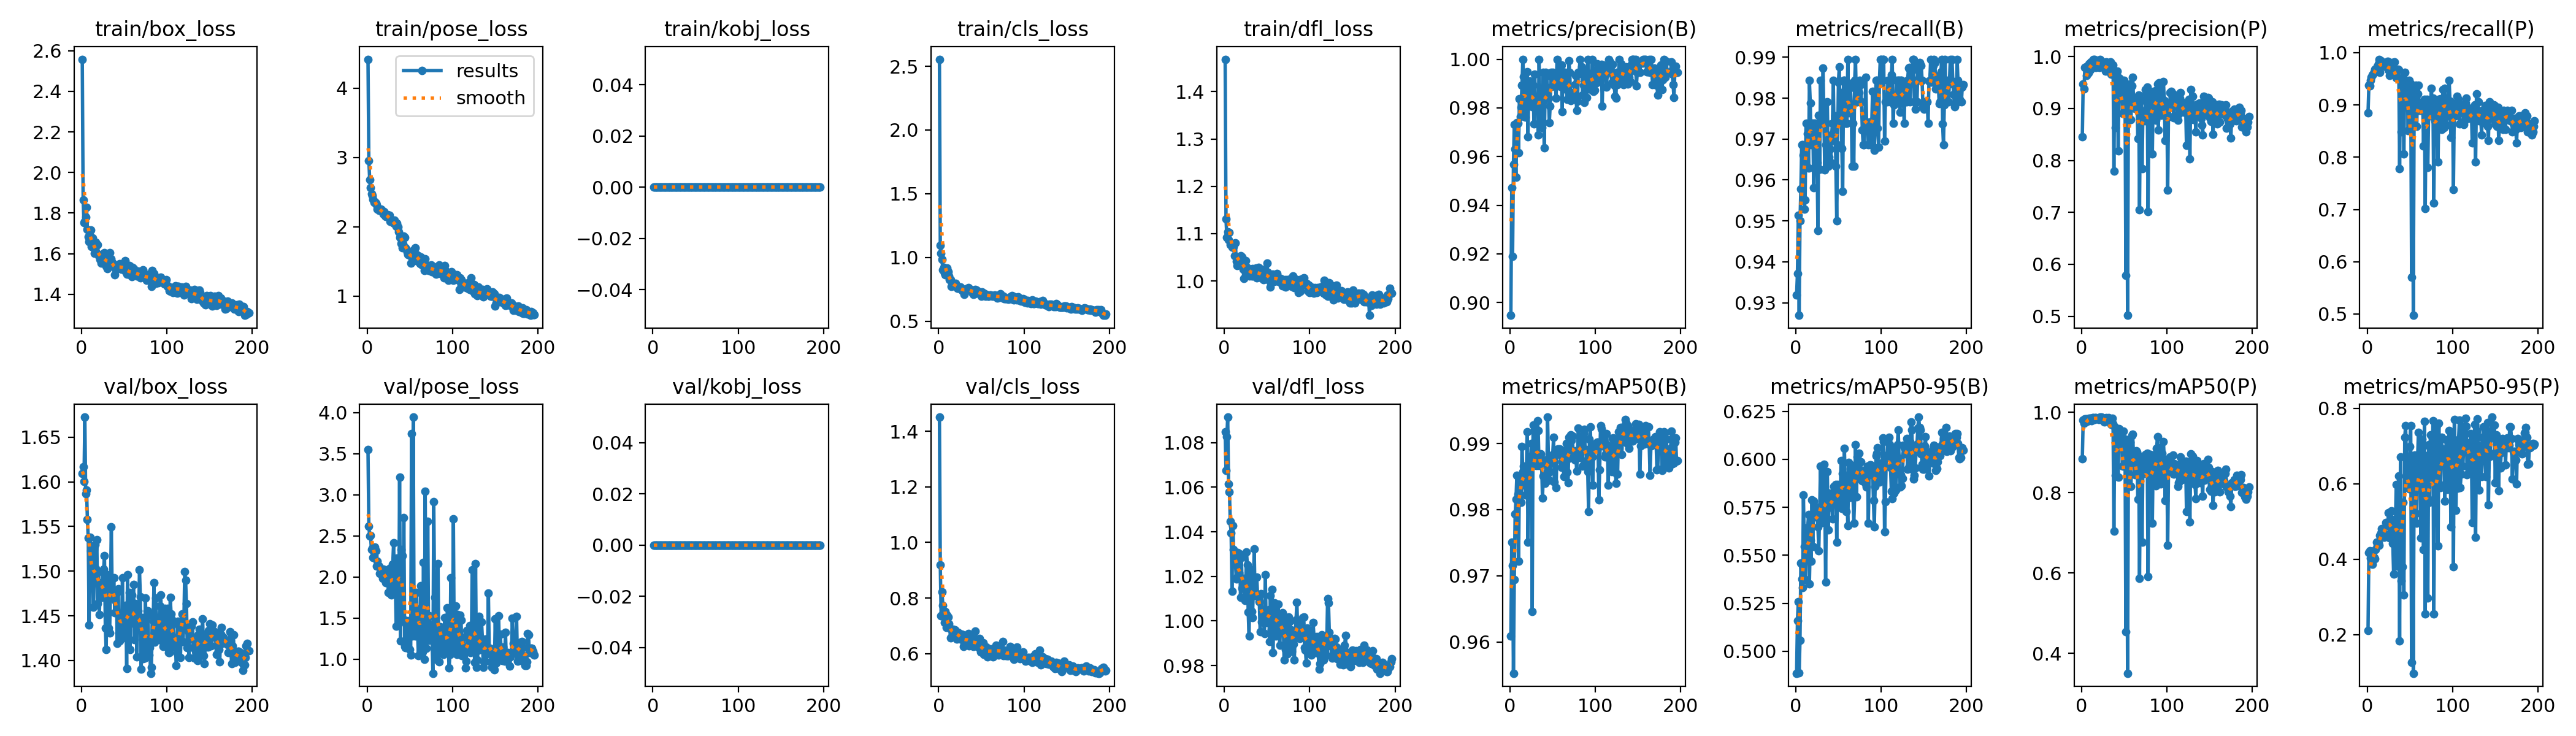

The table this chart was drawn from, first rows:
epoch, train/box_loss, train/pose_loss, train/kobj_loss, train/cls_loss, train/dfl_loss, metrics/precision(B), metrics/recall(B), metrics/mAP50(B), metrics/mAP50-95(B), metrics/precision(P), metrics/recall(P), metrics/mAP50(P), metrics/mAP50-95(P), val/box_loss, val/pose_loss, val/kobj_loss, val/cls_loss, val/dfl_loss, lr/pg0, lr/pg1, lr/pg2
1, 2.558, 4.419, 0, 2.556, 1.468, 0.8947, 0.9319, 0.9609, 0.4885, 0.8449, 0.8844, 0.8847, 0.2101, 1.609, 3.546, 0, 1.451, 1.085, 0.0006533, 0.0006533, 0.0006533
2, 1.866, 2.953, 0, 1.093, 1.131, 0.9471, 0.9372, 0.9751, 0.516, 0.9471, 0.9372, 0.9797, 0.4164, 1.617, 2.619, 0, 0.9198, 1.067, 0.001313, 0.001313, 0.001313
3, 1.753, 2.681, 0, 1.031, 1.092, 0.9191, 0.9514, 0.9716, 0.5259, 0.9371, 0.9363, 0.9731, 0.4216, 1.601, 2.496, 0, 0.7369, 1.083, 0.001967, 0.001967, 0.001967
4, 1.76, 2.567, 0, 0.9859, 1.104, 0.9568, 0.9269, 0.9553, 0.4887, 0.9784, 0.9472, 0.9829, 0.4031, 1.673, 2.503, 0, 0.8219, 1.091, 0.00197, 0.00197, 0.00197
5, 1.78, 2.475, 0, 0.9017, 1.086, 0.9732, 0.95, 0.9694, 0.5058, 0.9798, 0.9529, 0.9841, 0.4155, 1.587, 2.332, 0, 0.7732, 1.062, 0.00197, 0.00197, 0.00197
6, 1.83, 2.451, 0, 0.9231, 1.102, 0.9631, 0.9578, 0.9793, 0.546, 0.9631, 0.9578, 0.9827, 0.3857, 1.591, 2.346, 0, 0.7363, 1.058, 0.00196, 0.00196, 0.00196
7, 1.72, 2.398, 0, 0.8762, 1.076, 0.9514, 0.9686, 0.9816, 0.5375, 0.9683, 0.9583, 0.9769, 0.4073, 1.558, 2.24, 0, 0.7118, 1.045, 0.00195, 0.00195, 0.00195
8, 1.683, 2.357, 0, 0.8619, 1.079, 0.9739, 0.9686, 0.9851, 0.5331, 0.9686, 0.9634, 0.9797, 0.4042, 1.537, 2.259, 0, 0.7511, 1.04, 0.001941, 0.001941, 0.001941
9, 1.659, 2.36, 0, 0.8979, 1.072, 0.9736, 0.9661, 0.9823, 0.5815, 0.9864, 0.9686, 0.9849, 0.4003, 1.44, 2.363, 0, 0.6953, 1.013, 0.001931, 0.001931, 0.001931
10, 1.685, 2.346, 0, 0.9146, 1.071, 0.9616, 0.9529, 0.9722, 0.5544, 0.974, 0.9634, 0.9846, 0.4249, 1.538, 2.317, 0, 0.7397, 1.043, 0.001921, 0.001921, 0.001921
11, 1.717, 2.319, 0, 0.8894, 1.072, 0.9838, 0.9551, 0.9846, 0.5373, 0.9891, 0.9686, 0.9857, 0.4456, 1.523, 2.131, 0, 0.7319, 1.032, 0.001911, 0.001911, 0.001911
12, 1.636, 2.257, 0, 0.855, 1.054, 0.9764, 0.9738, 0.9836, 0.5485, 0.984, 0.9738, 0.9784, 0.4344, 1.515, 2.196, 0, 0.7089, 1.029, 0.001901, 0.001901, 0.001901
13, 1.679, 2.26, 0, 0.8254, 1.081, 0.9802, 0.9686, 0.9811, 0.5602, 0.9809, 0.9791, 0.9864, 0.4424, 1.487, 2.131, 0, 0.6928, 1.026, 0.001891, 0.001891, 0.001891
14, 1.635, 2.241, 0, 0.823, 1.042, 0.9893, 0.9713, 0.9896, 0.5646, 0.9947, 0.9875, 0.9867, 0.4371, 1.459, 2.134, 0, 0.6566, 1.019, 0.001881, 0.001881, 0.001881
15, 1.601, 2.239, 0, 0.774, 1.033, 1, 0.9629, 0.9858, 0.5711, 0.9946, 0.9625, 0.9817, 0.4626, 1.492, 2.043, 0, 0.6586, 1.02, 0.001871, 0.001871, 0.001871
16, 1.611, 2.259, 0, 0.7897, 1.044, 0.9928, 0.9843, 0.9866, 0.5351, 0.9928, 0.9843, 0.9866, 0.4696, 1.53, 2.087, 0, 0.682, 1.031, 0.001861, 0.001861, 0.001861
17, 1.656, 2.245, 0, 0.7845, 1.038, 0.979, 0.9789, 0.986, 0.5579, 0.979, 0.9789, 0.986, 0.4799, 1.503, 2.058, 0, 0.6884, 1.022, 0.001852, 0.001852, 0.001852
18, 1.601, 2.222, 0, 0.7791, 1.046, 0.9761, 0.9686, 0.9822, 0.5469, 0.9868, 0.9791, 0.9855, 0.4658, 1.535, 1.984, 0, 0.6744, 1.03, 0.001842, 0.001842, 0.001842
19, 1.644, 2.188, 0, 0.7868, 1.053, 0.9831, 0.9738, 0.9839, 0.5789, 0.9885, 0.9791, 0.985, 0.4601, 1.464, 2.1, 0, 0.685, 1.01, 0.001832, 0.001832, 0.001832
20, 1.59, 2.22, 0, 0.7962, 1.042, 0.995, 0.9738, 0.9918, 0.5545, 0.9841, 0.9735, 0.9813, 0.4575, 1.499, 2.018, 0, 0.6771, 1.028, 0.001822, 0.001822, 0.001822
21, 1.587, 2.156, 0, 0.7734, 1.051, 0.9681, 0.9581, 0.9751, 0.5782, 0.9791, 0.9738, 0.9852, 0.4663, 1.451, 2.062, 0, 0.6534, 1.015, 0.001812, 0.001812, 0.001812
22, 1.572, 2.151, 0, 0.7593, 1.024, 0.9873, 0.9738, 0.985, 0.571, 0.9947, 0.9768, 0.9878, 0.4973, 1.482, 1.933, 0, 0.6731, 1.019, 0.001802, 0.001802, 0.001802
23, 1.555, 2.167, 0, 0.7564, 1.005, 0.991, 0.9738, 0.9879, 0.5753, 0.991, 0.9738, 0.9879, 0.4883, 1.487, 2.07, 0, 0.6773, 1.015, 0.001792, 0.001792, 0.001792
24, 1.597, 2.176, 0, 0.756, 1.022, 0.9841, 0.9711, 0.9878, 0.57, 0.9843, 0.9833, 0.987, 0.493, 1.471, 1.974, 0, 0.6568, 1.009, 0.001782, 0.001782, 0.001782
25, 1.583, 2.17, 0, 0.7674, 1.044, 0.9893, 0.9643, 0.99, 0.5707, 0.9893, 0.9671, 0.986, 0.5237, 1.5, 1.814, 0, 0.6687, 1.014, 0.001772, 0.001772, 0.001772
26, 1.581, 2.165, 0, 0.7668, 1.03, 0.9804, 0.9476, 0.9646, 0.5648, 0.9786, 0.957, 0.9779, 0.4561, 1.502, 2.102, 0, 0.6535, 1.031, 0.001762, 0.001762, 0.001762
27, 1.605, 2.077, 0, 0.7487, 1.028, 0.9894, 0.9758, 0.9928, 0.5525, 0.9788, 0.9653, 0.9755, 0.5252, 1.518, 1.811, 0, 0.6708, 1.025, 0.001752, 0.001752, 0.001752
28, 1.57, 2.092, 0, 0.7396, 1.026, 0.9735, 0.9626, 0.9918, 0.573, 0.9719, 0.9686, 0.9803, 0.5283, 1.436, 1.783, 0, 0.6573, 1.004, 0.001743, 0.001743, 0.001743
29, 1.54, 2.072, 0, 0.7432, 1.011, 0.9938, 0.9843, 0.9895, 0.5966, 0.9894, 0.9808, 0.9867, 0.5044, 1.412, 1.853, 0, 0.6271, 0.9933, 0.001733, 0.001733, 0.001733
30, 1.526, 2.086, 0, 0.7102, 1.02, 0.9797, 0.9738, 0.9875, 0.5672, 0.9782, 0.9791, 0.9792, 0.4415, 1.496, 2.155, 0, 0.6359, 1.021, 0.001723, 0.001723, 0.001723
31, 1.56, 2.056, 0, 0.75, 1.019, 0.9798, 0.9738, 0.9867, 0.5709, 0.9746, 0.9686, 0.9779, 0.3598, 1.494, 2.42, 0, 0.6657, 1.023, 0.001713, 0.001713, 0.001713
32, 1.566, 2.096, 0, 0.7525, 1.011, 0.9792, 0.9874, 0.9934, 0.5873, 0.974, 0.9822, 0.9859, 0.4912, 1.436, 1.887, 0, 0.6536, 1.004, 0.001703, 0.001703, 0.001703
33, 1.606, 2.033, 0, 0.7513, 1.026, 0.9688, 0.9744, 0.992, 0.5973, 0.9786, 0.9587, 0.9828, 0.4839, 1.431, 1.941, 0, 0.6473, 1.002, 0.001693, 0.001693, 0.001693
34, 1.559, 2.01, 0, 0.7506, 1.011, 1, 0.9625, 0.9866, 0.5802, 0.9891, 0.9522, 0.9751, 0.5972, 1.477, 1.4, 0, 0.6564, 1.014, 0.001683, 0.001683, 0.001683
35, 1.576, 2.051, 0, 0.7639, 1.019, 0.9824, 0.9686, 0.9868, 0.5362, 0.9663, 0.9529, 0.969, 0.3808, 1.55, 2.23, 0, 0.6733, 1.032, 0.001673, 0.001673, 0.001673
36, 1.557, 1.999, 0, 0.7483, 1.013, 0.9839, 0.9738, 0.9884, 0.5803, 0.9783, 0.9686, 0.9842, 0.5272, 1.478, 1.822, 0, 0.6283, 1.011, 0.001663, 0.001663, 0.001663
37, 1.54, 1.926, 0, 0.7428, 1.028, 0.972, 0.9791, 0.9869, 0.5935, 0.984, 0.9668, 0.9718, 0.6197, 1.47, 1.433, 0, 0.6299, 1.012, 0.001654, 0.001654, 0.001654
38, 1.542, 1.847, 0, 0.7468, 1.007, 0.9823, 0.9634, 0.9818, 0.5633, 0.7797, 0.7782, 0.7038, 0.1828, 1.493, 3.211, 0, 0.6599, 1.02, 0.001644, 0.001644, 0.001644
39, 1.496, 1.843, 0, 0.724, 1.018, 0.9946, 0.9657, 0.9851, 0.5825, 0.9627, 0.9472, 0.9636, 0.6706, 1.453, 1.224, 0, 0.6413, 1.012, 0.001634, 0.001634, 0.001634
40, 1.525, 1.765, 0, 0.7244, 1.028, 0.9635, 0.9676, 0.9852, 0.5752, 0.863, 0.8482, 0.8425, 0.3419, 1.467, 2.336, 0, 0.6356, 1.011, 0.001624, 0.001624, 0.001624
41, 1.523, 1.698, 0, 0.7075, 1.012, 0.984, 0.9642, 0.9839, 0.5757, 0.9223, 0.9267, 0.9251, 0.3802, 1.475, 2.261, 0, 0.6268, 1.009, 0.001614, 0.001614, 0.001614
42, 1.543, 1.75, 0, 0.7166, 1.02, 0.9946, 0.971, 0.9875, 0.5791, 0.9719, 0.9529, 0.9537, 0.5506, 1.419, 1.494, 0, 0.628, 0.9951, 0.001604, 0.001604, 0.001604
43, 1.543, 1.871, 0, 0.7469, 1.007, 0.9931, 0.9738, 0.9844, 0.5689, 0.8185, 0.8063, 0.8382, 0.3049, 1.48, 2.726, 0, 0.6815, 1.012, 0.001594, 0.001594, 0.001594
44, 1.535, 1.85, 0, 0.7442, 1.025, 0.9844, 0.9843, 0.994, 0.5829, 0.9583, 0.9626, 0.9596, 0.7225, 1.431, 1.157, 0, 0.6419, 0.9995, 0.001584, 0.001584, 0.001584
45, 1.55, 1.703, 0, 0.7408, 1.007, 0.9841, 0.9697, 0.9873, 0.586, 0.942, 0.9372, 0.9388, 0.7535, 1.422, 1.141, 0, 0.6356, 1.001, 0.001574, 0.001574, 0.001574
46, 1.529, 1.671, 0, 0.7187, 1.003, 0.9739, 0.9757, 0.9845, 0.5855, 0.9549, 0.9319, 0.94, 0.6659, 1.437, 1.21, 0, 0.6271, 1, 0.001564, 0.001564, 0.001564
47, 1.523, 1.639, 0, 0.7262, 1.009, 0.9806, 0.9634, 0.9857, 0.5869, 0.9518, 0.9319, 0.9391, 0.6524, 1.425, 1.198, 0, 0.6211, 0.9945, 0.001554, 0.001554, 0.001554
48, 1.525, 1.598, 0, 0.7288, 1.004, 0.9945, 0.95, 0.987, 0.5569, 0.8904, 0.8508, 0.8657, 0.5922, 1.492, 1.468, 0, 0.6556, 1.021, 0.001545, 0.001545, 0.001545
49, 1.526, 1.634, 0, 0.7128, 1.014, 0.9889, 0.9686, 0.9877, 0.5868, 0.9526, 0.9475, 0.9522, 0.5858, 1.431, 1.397, 0, 0.6056, 0.9992, 0.001535, 0.001535, 0.001535
50, 1.548, 1.596, 0, 0.697, 1.038, 0.9947, 0.984, 0.9883, 0.5817, 0.9542, 0.9319, 0.9277, 0.6984, 1.436, 1.121, 0, 0.6144, 0.9995, 0.001525, 0.001525, 0.001525
51, 1.566, 1.474, 0, 0.7284, 1.018, 0.9895, 0.9876, 0.991, 0.5865, 0.9423, 0.9406, 0.9329, 0.7544, 1.444, 1.054, 0, 0.638, 1.004, 0.001515, 0.001515, 0.001515
52, 1.512, 1.568, 0, 0.7139, 1.004, 0.9936, 0.9738, 0.9841, 0.5761, 0.5787, 0.5707, 0.4535, 0.1265, 1.462, 3.743, 0, 0.6396, 1.005, 0.001505, 0.001505, 0.001505
53, 1.498, 1.567, 0, 0.717, 1, 0.9894, 0.9813, 0.9887, 0.5993, 0.9222, 0.9267, 0.9108, 0.6354, 1.391, 1.282, 0, 0.5979, 0.9907, 0.001495, 0.001495, 0.001495
54, 1.502, 1.516, 0, 0.6976, 0.9877, 0.984, 0.9677, 0.9833, 0.5746, 0.5017, 0.4974, 0.3507, 0.09734, 1.496, 3.945, 0, 0.6111, 1.012, 0.001485, 0.001485, 0.001485
55, 1.498, 1.674, 0, 0.6969, 1.001, 1, 0.9572, 0.9889, 0.5927, 0.9148, 0.8994, 0.8852, 0.6604, 1.441, 1.313, 0, 0.6012, 0.996, 0.001475, 0.001475, 0.001475
56, 1.542, 1.703, 0, 0.7115, 1.012, 0.9898, 0.9843, 0.9892, 0.5759, 0.9311, 0.9195, 0.91, 0.6752, 1.476, 1.28, 0, 0.6233, 1.014, 0.001465, 0.001465, 0.001465
57, 1.514, 1.56, 0, 0.701, 1.015, 0.992, 0.9843, 0.9885, 0.6056, 0.9468, 0.9372, 0.9251, 0.5219, 1.412, 1.622, 0, 0.5882, 0.9858, 0.001455, 0.001455, 0.001455
58, 1.496, 1.605, 0, 0.6975, 0.9985, 0.9971, 0.9738, 0.9892, 0.5865, 0.878, 0.8586, 0.816, 0.4946, 1.467, 1.813, 0, 0.5974, 1.002, 0.001446, 0.001446, 0.001446
59, 1.488, 1.507, 0, 0.6947, 1.002, 0.9889, 0.9791, 0.9884, 0.5727, 0.9431, 0.9215, 0.9417, 0.6629, 1.474, 1.357, 0, 0.616, 1.008, 0.001436, 0.001436, 0.001436
60, 1.534, 1.581, 0, 0.706, 1.011, 0.9976, 0.9738, 0.9864, 0.5807, 0.9597, 0.9372, 0.945, 0.7356, 1.442, 1.042, 0, 0.6165, 0.9931, 0.001426, 0.001426, 0.001426
... 136 more rows
